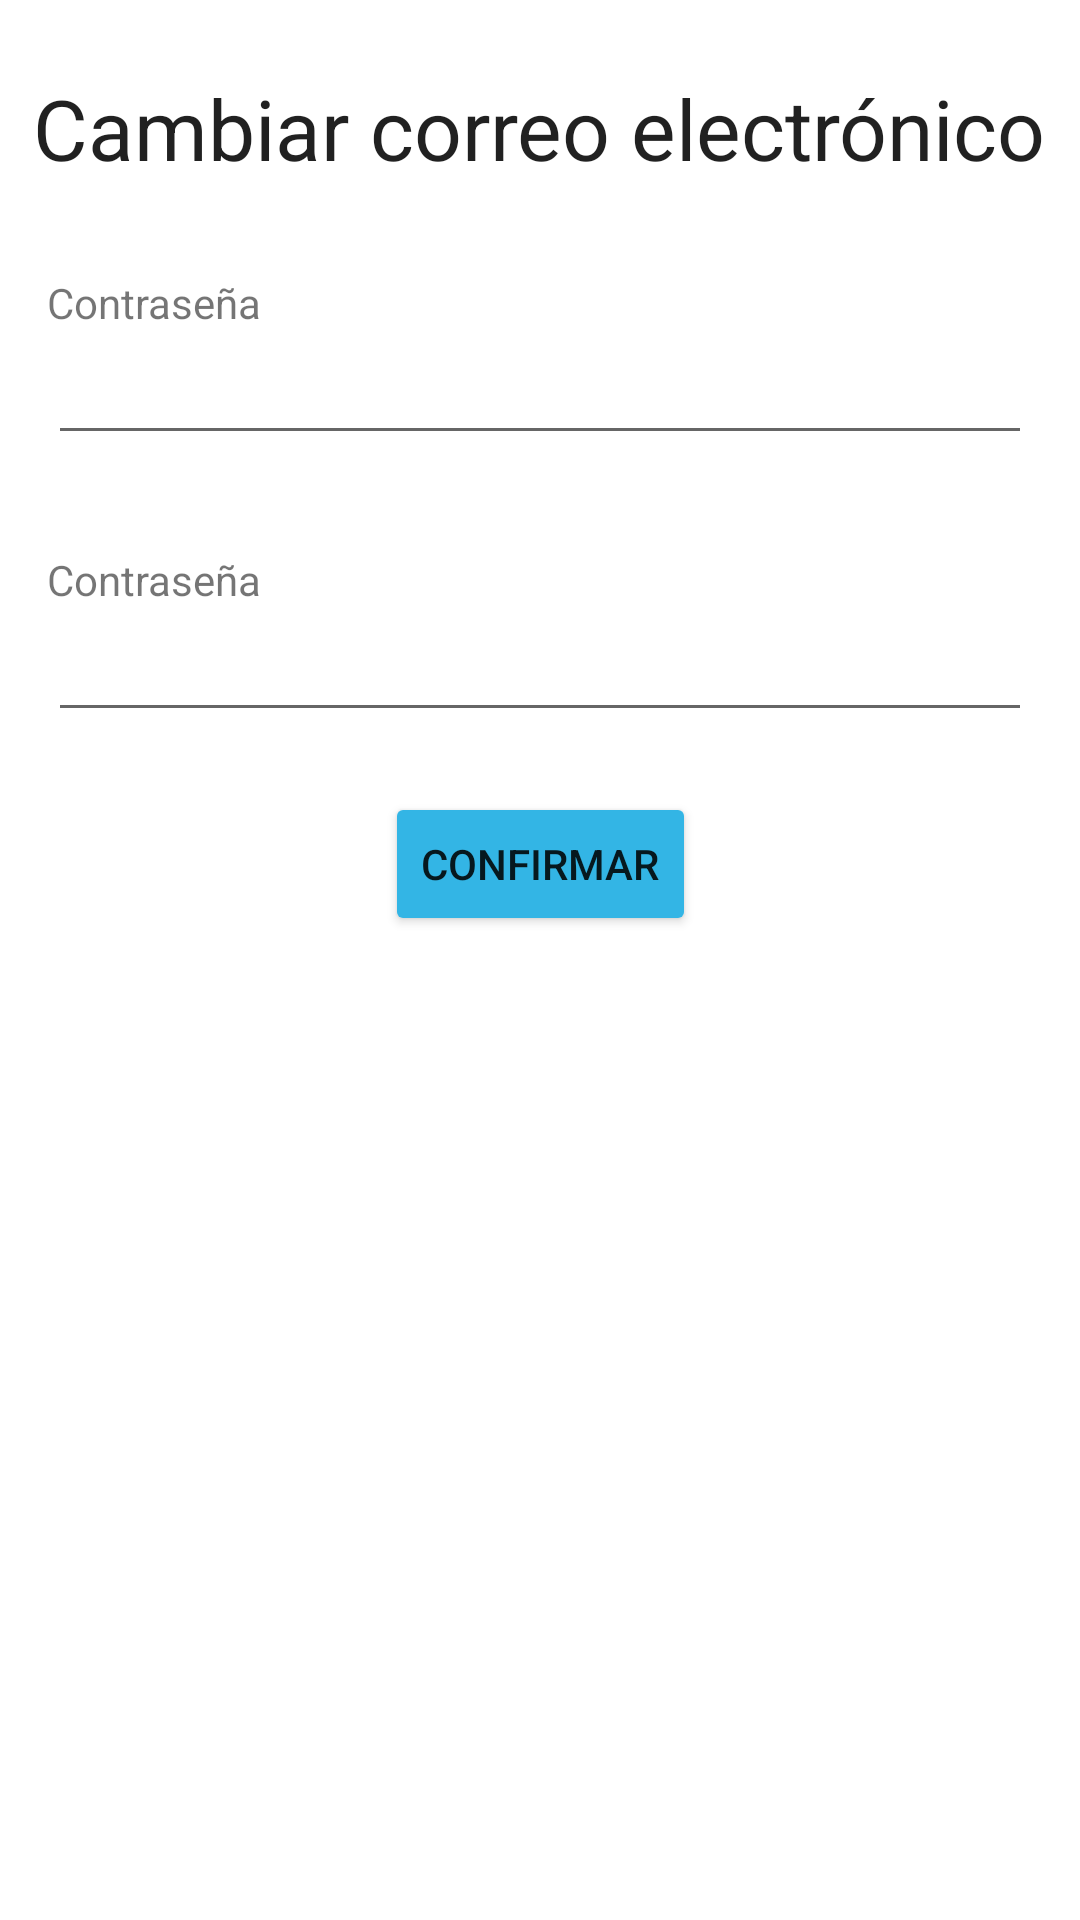

Layout XML and referenced resources for this Android screen:
<!-- AndroidManifest.xml: application theme Theme.ProyectoGameverse -->
<!-- res/layout/activity_correo.xml -->
<?xml version="1.0" encoding="utf-8"?>
<androidx.constraintlayout.widget.ConstraintLayout xmlns:android="http://schemas.android.com/apk/res/android"
    xmlns:app="http://schemas.android.com/apk/res-auto"
    xmlns:tools="http://schemas.android.com/tools"
    android:layout_width="match_parent"
    android:layout_height="match_parent"
    tools:context=".CorreoActivity">

    <TextView
        android:id="@+id/textView26"
        android:layout_width="wrap_content"
        android:layout_height="wrap_content"
        android:layout_marginTop="24dp"
        android:text="@string/cambiar_correo"
        android:textAppearance="@style/TextAppearance.AppCompat.Large"
        android:textSize="28sp"
        app:layout_constraintEnd_toEndOf="parent"
        app:layout_constraintHorizontal_bias="0.498"
        app:layout_constraintStart_toStartOf="parent"
        app:layout_constraintTop_toTopOf="parent" />

    <TextView
        android:id="@+id/textView27"
        android:layout_width="wrap_content"
        android:layout_height="wrap_content"
        android:layout_marginTop="30dp"
        android:text="@string/contra"
        app:layout_constraintEnd_toEndOf="parent"
        app:layout_constraintHorizontal_bias="0.054"
        app:layout_constraintStart_toStartOf="parent"
        app:layout_constraintTop_toBottomOf="@+id/textView26" />

    <EditText
        android:id="@+id/etEmail"
        android:layout_width="0dp"
        android:layout_height="wrap_content"
        android:layout_marginStart="16dp"
        android:layout_marginEnd="16dp"
        android:ems="10"
        android:inputType="textPersonName"
        app:layout_constraintEnd_toEndOf="parent"
        app:layout_constraintHorizontal_bias="0.5"
        app:layout_constraintStart_toStartOf="parent"
        app:layout_constraintTop_toBottomOf="@+id/textView27" />

    <TextView
        android:id="@+id/textView39"
        android:layout_width="wrap_content"
        android:layout_height="wrap_content"
        android:layout_marginTop="32dp"
        android:text="Contraseña"
        app:layout_constraintEnd_toEndOf="parent"
        app:layout_constraintHorizontal_bias="0.054"
        app:layout_constraintStart_toStartOf="parent"
        app:layout_constraintTop_toBottomOf="@+id/etEmail" />

    <EditText
        android:id="@+id/etPasswdMail"
        android:layout_width="0dp"
        android:layout_height="wrap_content"
        android:layout_marginStart="16dp"
        android:layout_marginEnd="16dp"
        android:ems="10"
        android:inputType="textPassword"
        app:layout_constraintEnd_toEndOf="parent"
        app:layout_constraintHorizontal_bias="0.5"
        app:layout_constraintStart_toStartOf="parent"
        app:layout_constraintTop_toBottomOf="@+id/textView39" />

    <Button
        android:id="@+id/bConfirmarMail"
        android:layout_width="wrap_content"
        android:layout_height="wrap_content"
        android:layout_marginTop="20dp"
        android:backgroundTint="@android:color/holo_blue_light"
        android:text="Confirmar"
        app:layout_constraintEnd_toEndOf="parent"
        app:layout_constraintStart_toStartOf="parent"
        app:layout_constraintTop_toBottomOf="@+id/etPasswdMail" />

</androidx.constraintlayout.widget.ConstraintLayout>
<!-- resources referenced by this layout -->
<resources>
  <string name="cambiar_correo">Cambiar correo electrónico</string>
  <string name="contra">Contraseña</string>
  <style name="Theme.ProyectoGameverse" parent="Theme.MaterialComponents.DayNight.DarkActionBar">
          
          <item name="colorPrimary">@color/black</item>
          <item name="colorPrimaryVariant">@color/black</item>
          <item name="colorOnPrimary">@color/white</item>
          
          <item name="colorSecondary">@color/teal_200</item>
          <item name="colorSecondaryVariant">@color/teal_700</item>
          <item name="colorOnSecondary">@color/black</item>
          
          <item name="android:statusBarColor" tools:targetApi="l">?attr/colorPrimaryVariant</item>
          
      </style>
  <color name="black">#FF000000</color>
  <color name="white">#FFFFFFFF</color>
  <color name="teal_200">#FF03DAC5</color>
  <color name="teal_700">#FF018786</color>
</resources>
